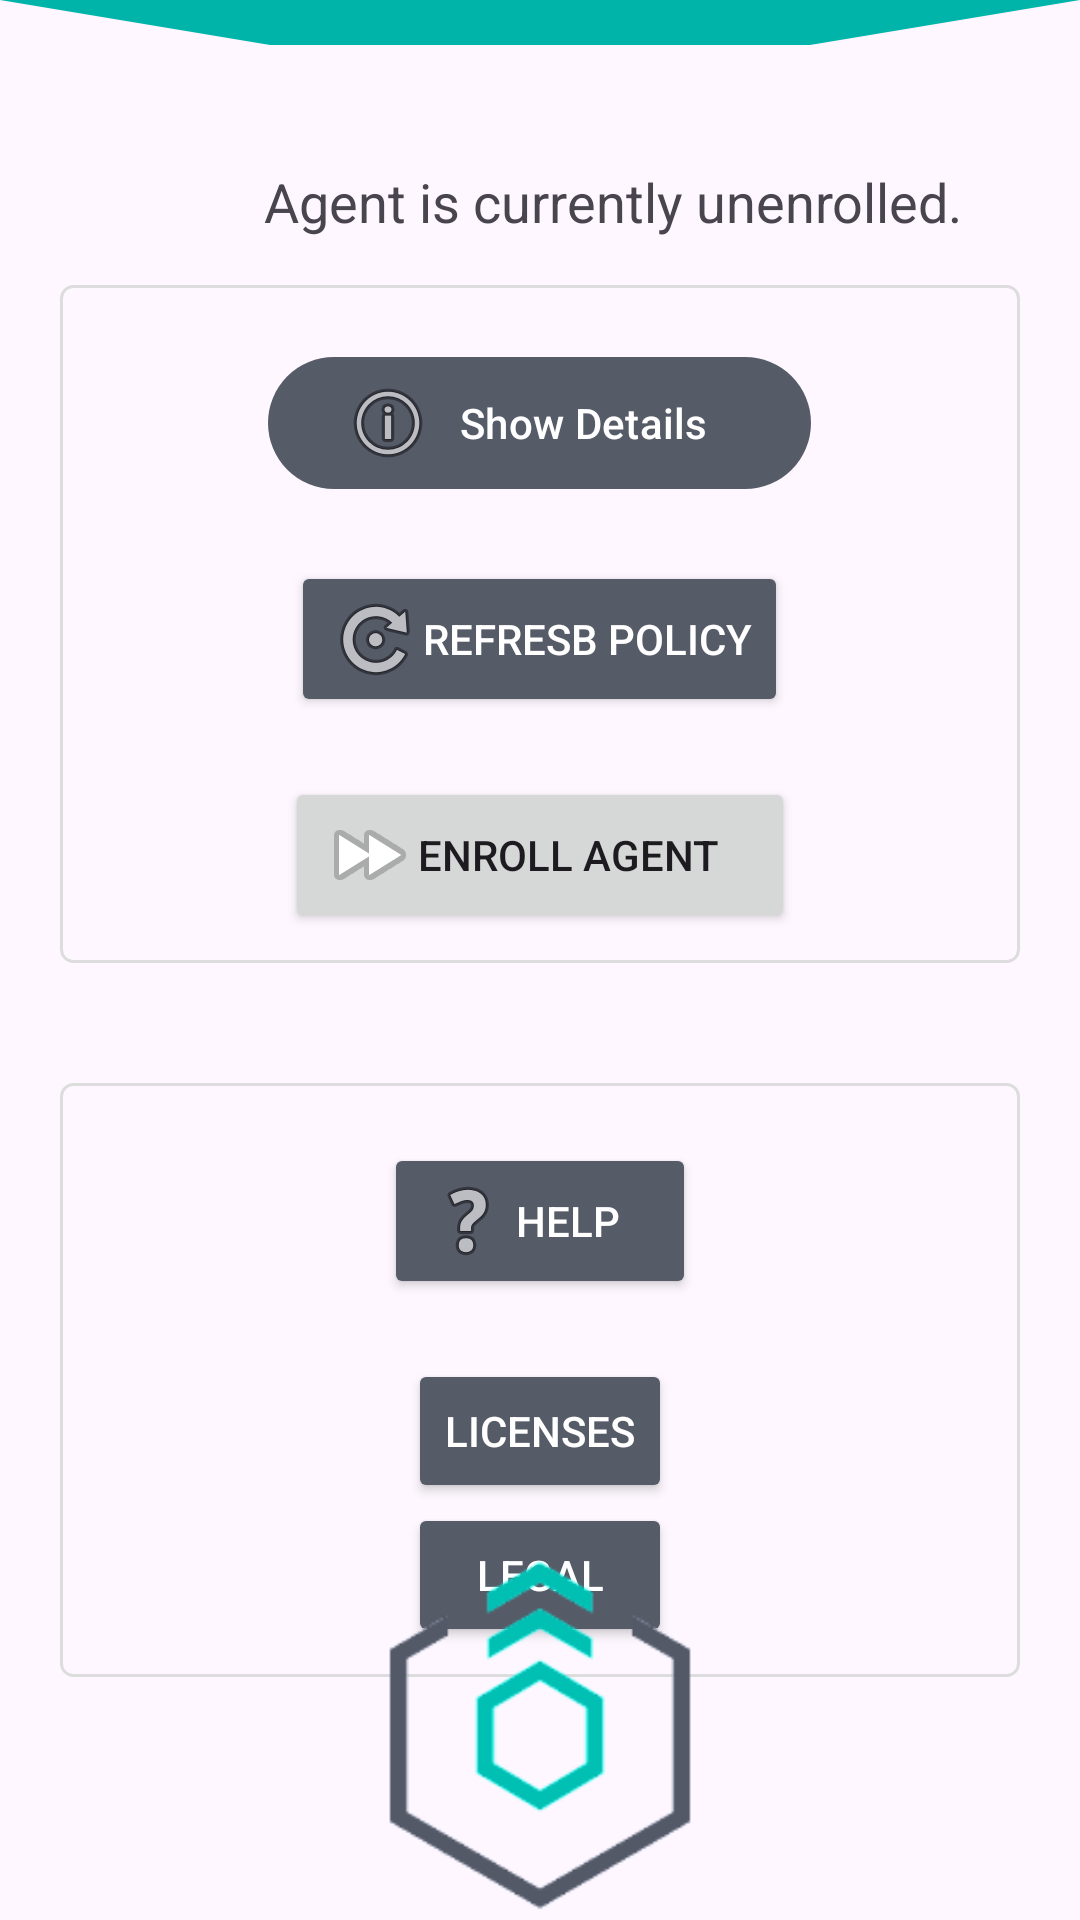

The Android layout XML behind this screen, and the referenced resources:
<!-- AndroidManifest.xml: activity theme Theme.ElasticAgentAndroid -->
<!-- res/layout/activity_main.xml -->
<RelativeLayout xmlns:android="http://schemas.android.com/apk/res/android"
    xmlns:tools="http://schemas.android.com/tools"
    android:layout_width="match_parent"
    android:layout_height="match_parent"
    android:id="@+id/rlMain"
    xmlns:app="http://schemas.android.com/apk/res-auto">


    <View
        android:layout_width="match_parent"
        android:layout_height="match_parent"/>

    <View
        android:layout_width="match_parent"
        android:layout_height="15dp"
        android:background="@drawable/edgy_notch_shape" />





    <TextView
        android:id="@+id/tAgentStatusUnenrolled"
        android:layout_width="wrap_content"
        android:layout_height="wrap_content"
        android:layout_marginTop="55dp"
        android:layout_marginBottom="16dp"
        android:layout_marginStart="88dp"
        android:text="Agent is currently unenrolled."
        android:textSize="18sp"/>


    <TextView
        android:id="@+id/tAgentStatusEnrolled"
        android:layout_width="wrap_content"
        android:layout_height="wrap_content"
        android:layout_below="@+id/tAgentStatusUnenrolled"
        android:layout_marginStart="30dp"
        android:layout_marginEnd="30dp"
        android:layout_marginTop="-45dp"
        android:layout_marginBottom="0dp"
        android:text="Agent is currently unenrolled."
        android:visibility="invisible"
        android:textSize="18sp" />


    <ScrollView
        android:layout_width="match_parent"
        android:id="@+id/svMain"
        android:layout_height="wrap_content"
        android:layout_below="@+id/tAgentStatusEnrolled"
        android:padding="20dp"
        android:fillViewport="true">

        <RelativeLayout
            android:layout_width="match_parent"
            android:layout_height="wrap_content"
            android:orientation="vertical"
            android:padding="10dp"
            android:background="@drawable/bordered_background">

            <com.google.android.material.button.MaterialButton
                android:id="@+id/btnShowDetails"
                android:layout_width="wrap_content"
                android:layout_height="wrap_content"
                android:text="Show Details   "
                app:backgroundTint="@color/elastic_agent_gray"
                android:textColor="@android:color/white"
                android:layout_centerHorizontal="true"
                android:drawableLeft="@android:drawable/ic_menu_info_details"
                android:layout_marginTop="10dp"/>

            <Button
                android:id="@+id/btnSyncNow"
                android:layout_width="wrap_content"
                android:layout_height="wrap_content"
                android:text="Refresb Policy"
                app:backgroundTint="@color/elastic_agent_gray"
                android:textColor="@android:color/white"
                android:drawableLeft="@android:drawable/ic_menu_rotate"
                android:layout_below="@+id/btnShowDetails"
                android:layout_centerHorizontal="true"
                android:layout_marginTop="20dp"/>

                <Button
                android:id="@+id/btnEnrollUnenroll"
                android:layout_width="wrap_content"
                android:layout_height="wrap_content"
                android:text="Enroll Agent    "
                android:layout_below="@+id/btnSyncNow"
                android:drawableLeft="@android:drawable/ic_media_ff"
                android:layout_centerHorizontal="true"
                android:layout_marginTop="20dp"/>
        </RelativeLayout>
    </ScrollView>

    <ScrollView
        android:layout_width="match_parent"
        android:id="@+id/svHelp"
        android:layout_height="wrap_content"
        android:layout_below="@+id/svMain"
        android:padding="20dp"
        android:fillViewport="true">

        <RelativeLayout
            android:layout_width="match_parent"
            android:layout_height="wrap_content"
            android:orientation="vertical"
            android:padding="10dp"
            android:background="@drawable/bordered_background">

            <Button
                android:id="@+id/btnHelp"
                android:layout_width="wrap_content"
                android:layout_height="wrap_content"
                android:text="Help    "
                app:backgroundTint="@color/elastic_agent_gray"
                android:textColor="@android:color/white"
                android:layout_centerHorizontal="true"
                android:drawableLeft="@android:drawable/ic_menu_help"
                android:layout_marginTop="10dp"/>

            <Button
                android:id="@+id/btnLicenses"
                android:layout_width="wrap_content"
                android:layout_height="wrap_content"
                android:text="Licenses"
                app:backgroundTint="@color/elastic_agent_gray"
                android:textColor="@android:color/white"
                android:layout_below="@+id/btnHelp"
                android:layout_centerHorizontal="true"
                android:layout_marginLeft="40dp"
                android:layout_marginTop="20dp"/>

            <Button
                android:id="@+id/btnLegal"
                android:layout_width="wrap_content"
                android:layout_height="wrap_content"
                android:text="   Legal   "
                app:backgroundTint="@color/elastic_agent_gray"
                android:textColor="@android:color/white"
                android:layout_below="@+id/btnLicenses"
                android:layout_centerHorizontal="true"
                android:layout_marginLeft="50dp"
                android:layout_marginTop="  0dp"/>

        </RelativeLayout>
    </ScrollView>


    <ImageView
        android:id="@+id/ivAgentStatusIcon"
        android:layout_width="wrap_content"
        android:layout_height="123dp"
        android:layout_alignParentStart="true"
        android:layout_alignParentEnd="true"
        android:layout_alignParentBottom="true"

        android:layout_marginStart="100dp"
        android:layout_marginTop="16dp"
        android:layout_marginEnd="100dp"
        android:src="@drawable/icon" />

    </RelativeLayout>
<!-- resources referenced by this layout -->
<resources>
  <color name="elastic_agent_gray">#565B68</color>
  <!-- drawable bordered_background (drawable) -->
  <shape xmlns:android="http://schemas.android.com/apk/res/android" android:shape="rectangle">
      <stroke android:width="1dp" android:color="#DDDDDD"/>
      <corners android:radius="4dp"/>
  </shape>
  <!-- drawable edgy_notch_shape (drawable) -->
  <vector xmlns:android="http://schemas.android.com/apk/res/android"
      android:width="120dp"
      android:height="60dp"
      android:viewportWidth="120"
      android:viewportHeight="60">
      <path
          android:fillColor="@color/elastic_agent_green"
          android:pathData="M0,0 L30,60 L90,60 L120,0 Z" />
  </vector>
  <!-- drawable icon: png bitmap (drawable, 8018 bytes) -->
  <style name="Theme.ElasticAgentAndroid" parent="Base.Theme.ElasticAgentAndroid" />
  <color name="elastic_agent_green">#00b4aa</color>
  <style name="Base.Theme.ElasticAgentAndroid" parent="Theme.Material3.DayNight.NoActionBar">&gt;
          
          <item name="colorPrimary">@color/elastic_agent_green</item>
      </style>
</resources>
